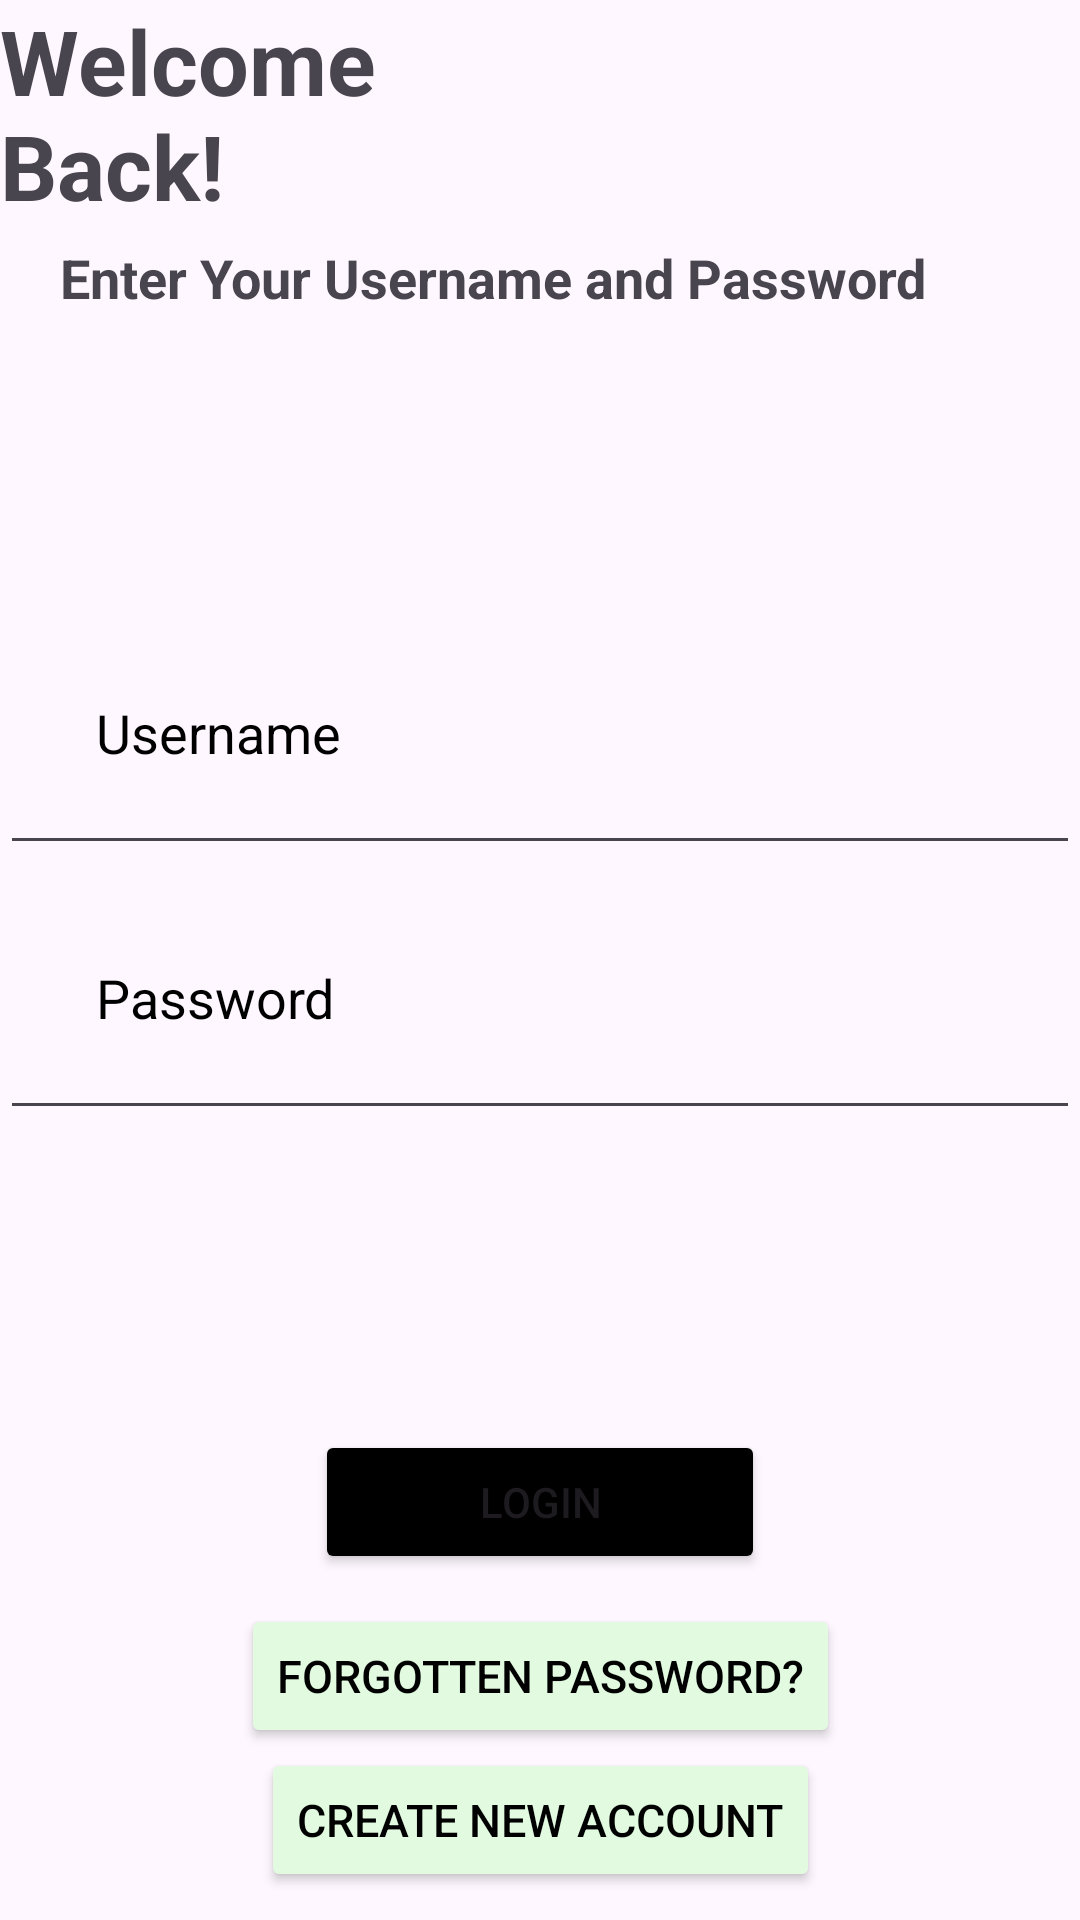

Here is an Android app screen rendered from its layout file. Give the layout XML and the strings, colors and styles it references.
<!-- AndroidManifest.xml: application theme Theme.MyFirstApplication -->
<!-- res/layout/activity_login2.xml -->
<?xml version="1.0" encoding="utf-8"?>
<androidx.constraintlayout.widget.ConstraintLayout xmlns:android="http://schemas.android.com/apk/res/android"
    xmlns:app="http://schemas.android.com/apk/res-auto"
    xmlns:tools="http://schemas.android.com/tools"
    android:id="@+id/loginAcct"
    android:layout_width="match_parent"
    android:layout_height="match_parent"
    tools:context=".LoginActivity">

          <TextView
            android:id="@+id/tx1"
            android:layout_width="wrap_content"
            android:layout_height="wrap_content"
            android:text="Welcome Back!"
            android:textStyle="bold"
            android:textSize="30dp"
            android:paddingRight="180dp"
            app:layout_constraintTop_toTopOf="parent"
            app:layout_constraintEnd_toEndOf="parent"/>

        <TextView
            android:id="@+id/txt2"
            android:layout_width="wrap_content"
            android:layout_height="wrap_content"
            android:layout_marginTop="5dp"
            android:paddingLeft="20dp"
            android:textSize="18dp"
            android:textStyle="bold"
            android:text="Enter Your Username and Password"
            app:layout_constraintStart_toStartOf="parent"
            app:layout_constraintTop_toBottomOf="@id/tx1"/>

        <ImageView
            android:id="@+id/img_1"
            android:layout_width="wrap_content"
            android:layout_height="wrap_content"
            android:layout_marginTop="200dp"
            android:layout_marginEnd="56dp"
            android:src="@drawable/img_1"
            app:layout_constraintEnd_toEndOf="parent"
            app:layout_constraintTop_toBottomOf="@+id/txt2"
            app:layout_constraintTop_toTopOf="parent" />

        <EditText
            android:id="@+id/editText"
            android:layout_width="match_parent"
            android:layout_height="wrap_content"
            android:hint="Username"
            android:inputType="text"
            android:textColorHint="#000"
            android:padding="32dp"
            app:layout_constraintEnd_toEndOf="parent"
            app:layout_constraintStart_toStartOf="parent"
            app:layout_constraintTop_toTopOf="@+id/img_1"/>
        <EditText
            android:id="@+id/editText2"
            android:layout_width="match_parent"
            android:layout_height="wrap_content"
            android:hint="Password"
            android:inputType="textPassword"
            android:textColorHint="#000"
            android:padding="32dp"
            app:layout_constraintEnd_toEndOf="parent"
            app:layout_constraintStart_toStartOf="parent"
            app:layout_constraintTop_toBottomOf="@+id/editText"/>
        <Button
            android:id="@+id/loginButton"
            android:layout_width="150dp"
            android:layout_height="wrap_content"
            android:text="LOGIN"
            android:layout_marginTop="100dp"
            android:backgroundTint="@color/black"
            app:layout_constraintEnd_toEndOf="parent"
            app:layout_constraintStart_toStartOf="parent"
            app:layout_constraintTop_toBottomOf="@+id/editText2"/>
        <Button
            android:id="@+id/txt3"
            android:layout_width="wrap_content"
            android:layout_height="wrap_content"
            android:text="Forgotten Password?"
            android:textSize="15sp"
            android:textAlignment="center"
            android:layout_margin="10dp"
            android:backgroundTint="#E1FAE0"
            android:textColor="#000"
            app:layout_constraintStart_toStartOf="parent"
            app:layout_constraintEnd_toEndOf="parent"
            app:layout_constraintTop_toBottomOf="@id/loginButton"/>
        <Button
            android:id="@+id/createNewAccount"
            android:layout_width="wrap_content"
            android:layout_height="wrap_content"
            android:text="Create New Account"
            android:textSize="15sp"
            android:textAlignment="center"
            android:backgroundTint="#E1FAE0"
            android:textColor="@color/black"
            app:layout_constraintStart_toStartOf="parent"
            app:layout_constraintEnd_toEndOf="parent"
            app:layout_constraintTop_toBottomOf="@id/txt3"/>

</androidx.constraintlayout.widget.ConstraintLayout>
<!-- resources referenced by this layout -->
<resources>
  <style name="Theme.MyFirstApplication" parent="Base.Theme.MyFirstApplication" />
  <style name="Base.Theme.MyFirstApplication" parent="Theme.Material3.DayNight.NoActionBar">
          
          
  
      </style>
  <!-- not gathered from this repository: default colours our renderer supplied (Android Studio template values) -->
  <color name="black">#FF000000</color>
</resources>
